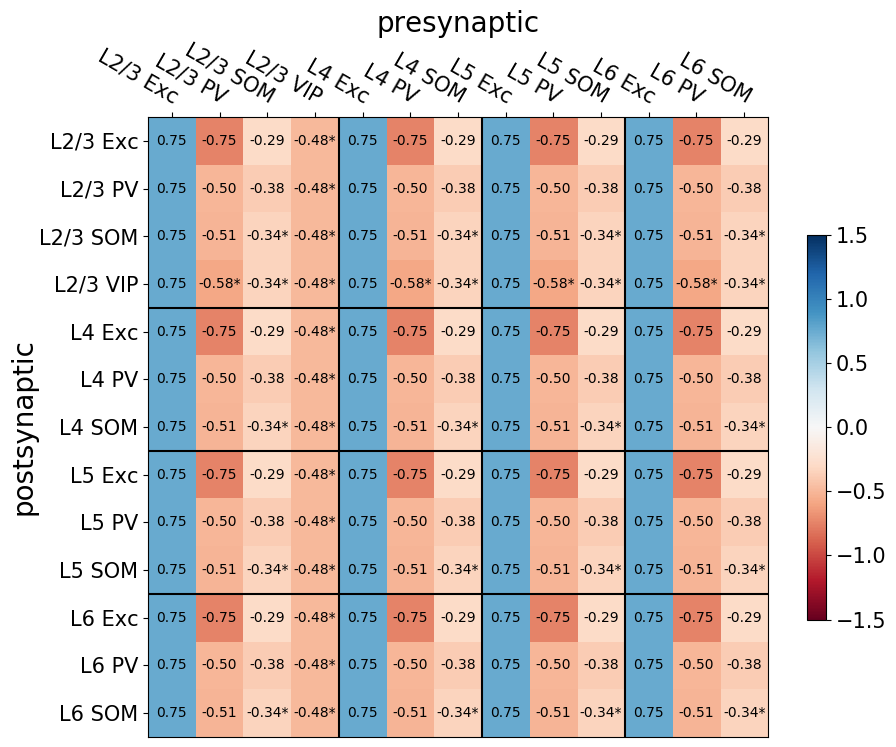

The table this chart was drawn from, first rows:
0.75, -6., -2.31, -3.88, 0.75, -6., -2.31, 0.75, -6., -2.31, 0.75, -6., -2.31
0.75, -3.98, -3.07, -3.88, 0.75, -3.98, -3.07, 0.75, -3.98, -3.07, 0.75, -3.98, -3.07
0.75, -4.04, -2.69, -3.88, 0.75, -4.04, -2.69, 0.75, -4.04, -2.69, 0.75, -4.04, -2.69
0.75, -4.67, -2.69, -3.88, 0.75, -4.67, -2.69, 0.75, -4.67, -2.69, 0.75, -4.67, -2.69
0.75, -6., -2.31, -3.88, 0.75, -6., -2.31, 0.75, -6., -2.31, 0.75, -6., -2.31
0.75, -3.98, -3.07, -3.88, 0.75, -3.98, -3.07, 0.75, -3.98, -3.07, 0.75, -3.98, -3.07
0.75, -4.04, -2.69, -3.88, 0.75, -4.04, -2.69, 0.75, -4.04, -2.69, 0.75, -4.04, -2.69
0.75, -6., -2.31, -3.88, 0.75, -6., -2.31, 0.75, -6., -2.31, 0.75, -6., -2.31
0.75, -3.98, -3.07, -3.88, 0.75, -3.98, -3.07, 0.75, -3.98, -3.07, 0.75, -3.98, -3.07
0.75, -4.04, -2.69, -3.88, 0.75, -4.04, -2.69, 0.75, -4.04, -2.69, 0.75, -4.04, -2.69
0.75, -6., -2.31, -3.88, 0.75, -6., -2.31, 0.75, -6., -2.31, 0.75, -6., -2.31
0.75, -3.98, -3.07, -3.88, 0.75, -3.98, -3.07, 0.75, -3.98, -3.07, 0.75, -3.98, -3.07
0.75, -4.04, -2.69, -3.88, 0.75, -4.04, -2.69, 0.75, -4.04, -2.69, 0.75, -4.04, -2.69
